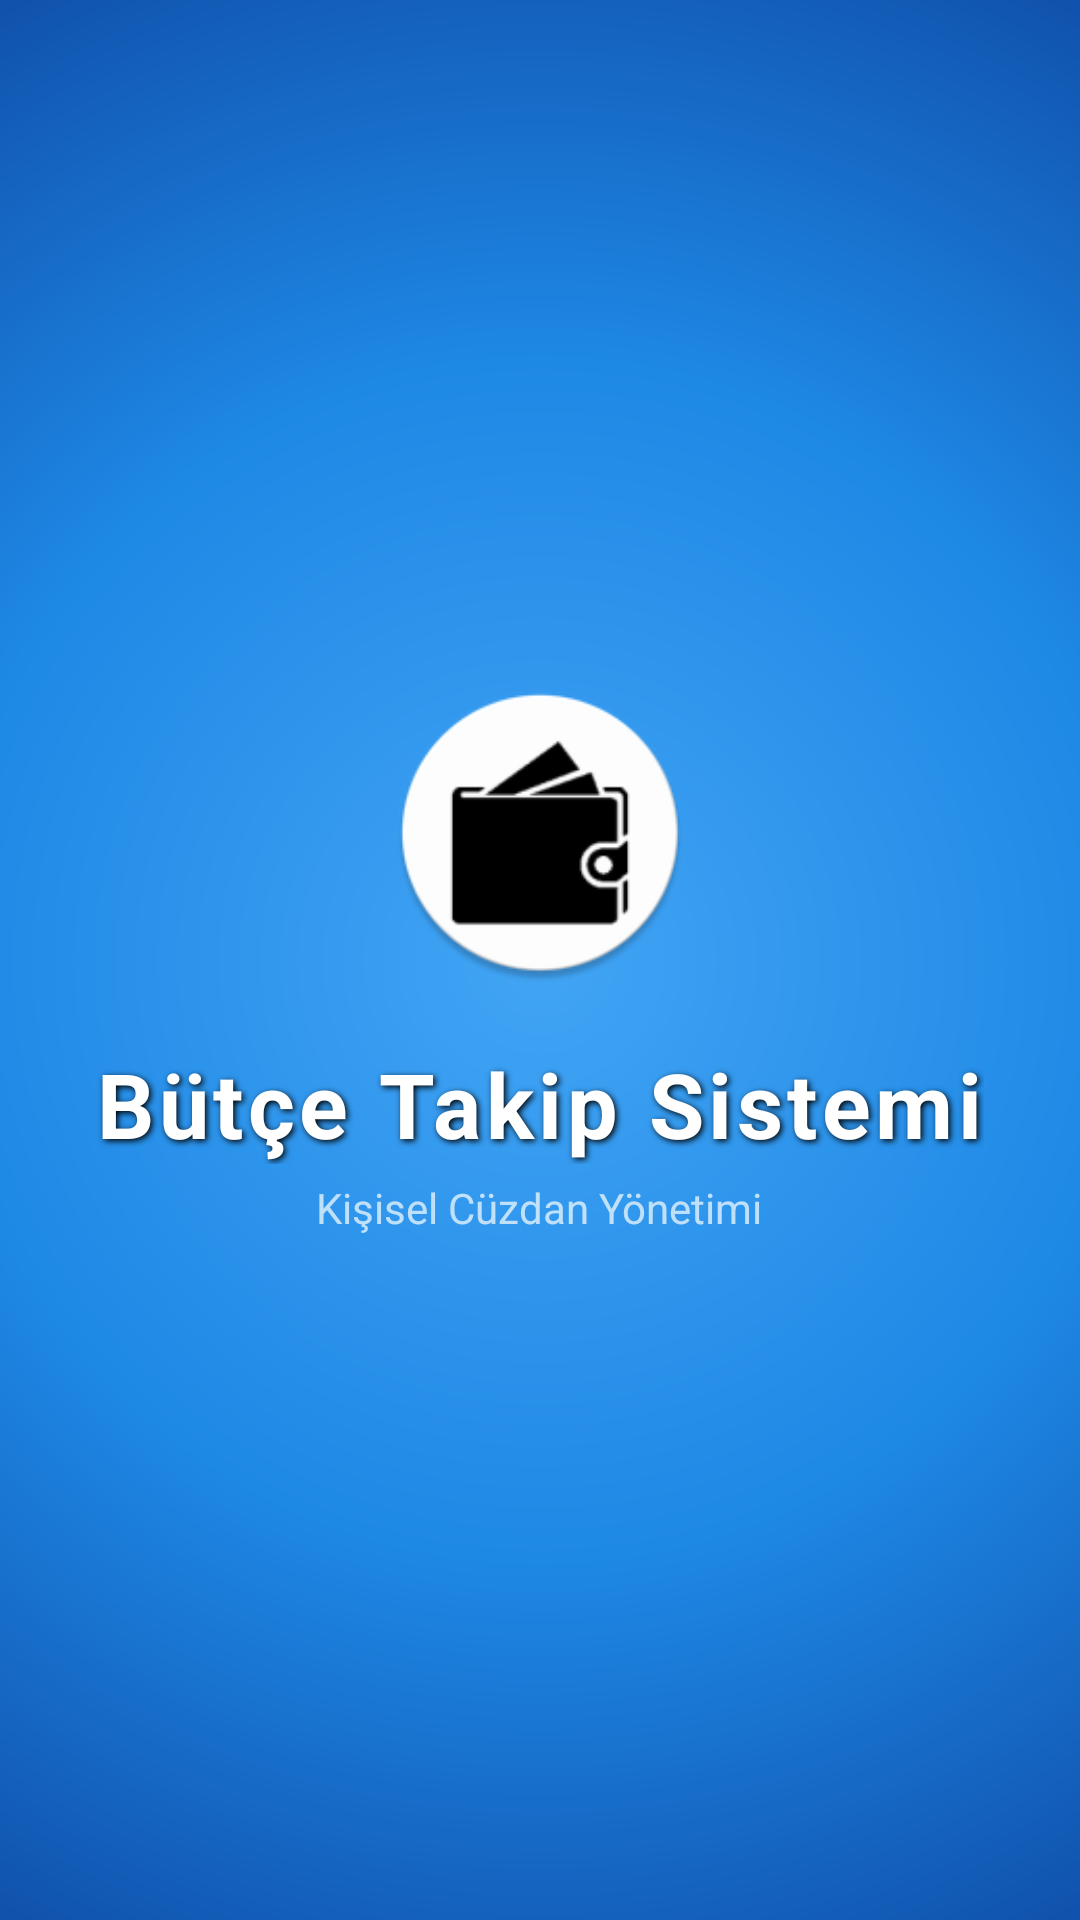

Layout XML and referenced resources for this Android screen:
<!-- AndroidManifest.xml: application theme Theme.ButceTakip -->
<!-- res/layout/activity_splash.xml -->
<?xml version="1.0" encoding="utf-8"?>
<LinearLayout xmlns:android="http://schemas.android.com/apk/res/android"
    android:layout_width="match_parent"
    android:layout_height="match_parent"
    android:orientation="vertical"
    android:gravity="center"
    android:background="@drawable/splash_gradient"> <ImageView
    android:layout_width="100dp"
    android:layout_height="100dp"
    android:src="@mipmap/ic_launcher_round"
    android:layout_marginBottom="20dp"/>

    <TextView
        android:layout_width="wrap_content"
        android:layout_height="wrap_content"
        android:text="Bütçe Takip Sistemi"
        android:textColor="#FFFFFF"
        android:textSize="30sp"
        android:textStyle="bold"
        android:letterSpacing="0.05"
        android:shadowColor="#000000"
        android:shadowDx="2"
        android:shadowDy="2"
        android:shadowRadius="5"/>

    <TextView
        android:layout_width="wrap_content"
        android:layout_height="wrap_content"
        android:text="Kişisel Cüzdan Yönetimi"
        android:textColor="#E3F2FD"
        android:textSize="14sp"
        android:layout_marginTop="5dp"
        android:alpha="0.8"/>

</LinearLayout>
<!-- resources referenced by this layout -->
<resources>
  <!-- drawable splash_gradient (drawable) -->
  <?xml version="1.0" encoding="utf-8"?>
  <shape xmlns:android="http://schemas.android.com/apk/res/android"
      android:shape="rectangle">
      <gradient
          android:type="radial"
          android:gradientRadius="400dp"
          android:centerX="0.5"
          android:centerY="0.5"
          android:startColor="#42A5F5"
          android:centerColor="#1E88E5"
          android:endColor="#0D47A1"/>
  </shape>
  <!-- mipmap ic_launcher_round: webp bitmap (mipmap-hdpi, 2034 bytes) -->
  <style name="Theme.ButceTakip" parent="Base.Theme.ButceTakip" />
  <style name="Base.Theme.ButceTakip" parent="Theme.Material3.DayNight.NoActionBar">
          
          
      </style>
</resources>
